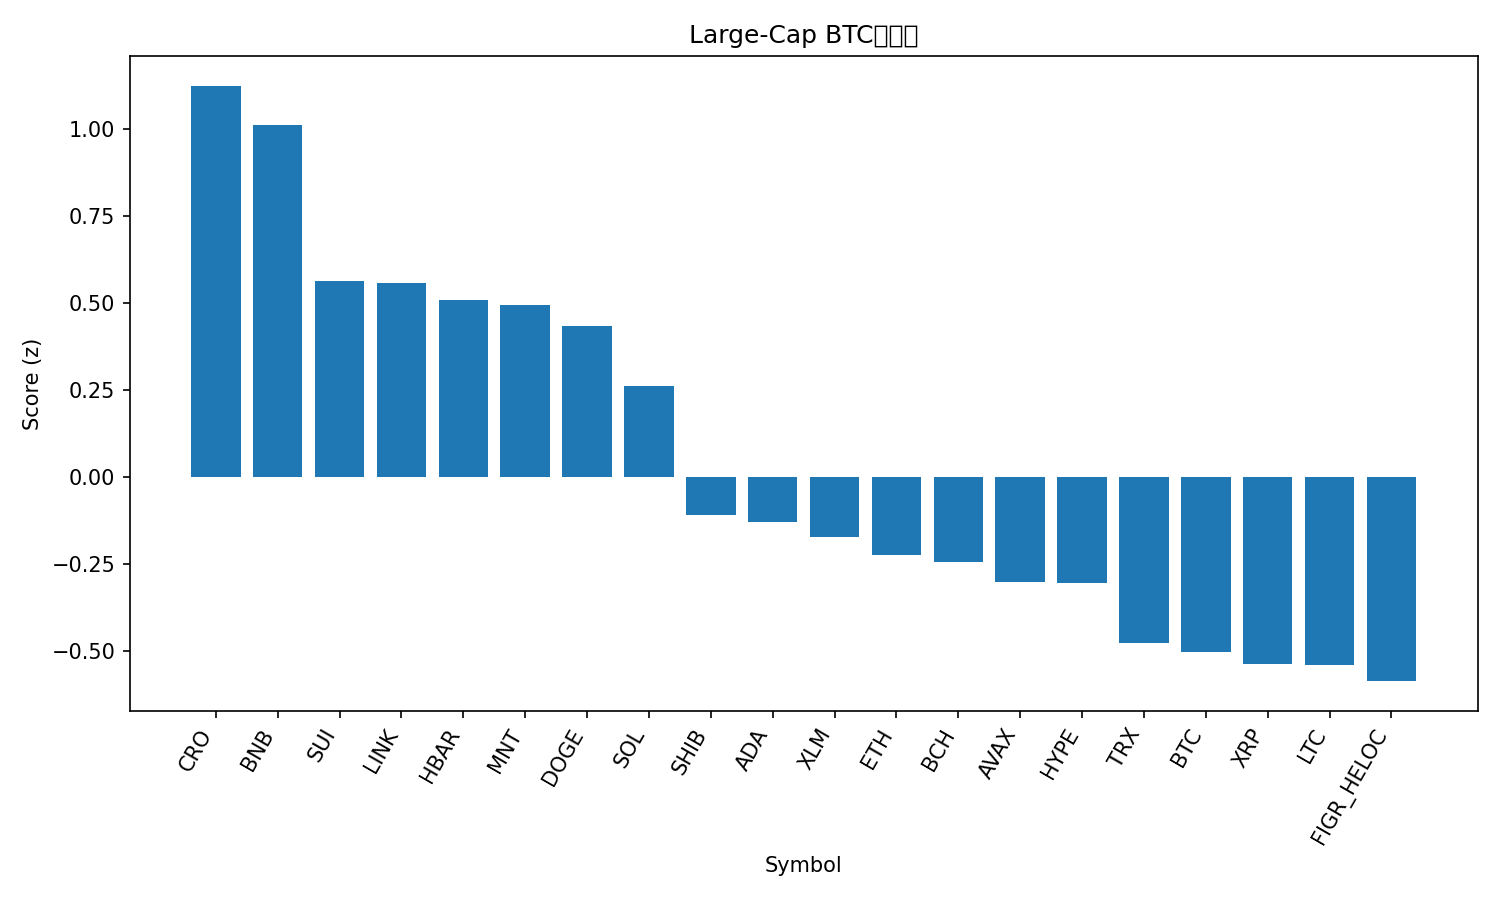

Source data for this figure (header and first rows):
rank, name, symbol, price_btc, price_usd, pct_1h_btc, pct_24h_btc, pct_7d_btc, market_cap_rank, market_cap_usd, volume_usd, score
1, Cronos, CRO, 1.51e-06, 0.1715, 3.705, 6.732, -11.41, 35, 5957436719, 67715469, 1.124
2, BNB, BNB, 0.01136, 1295, 1.453, 11.1, 20.49, 3, 180345637907, 8481438619, 1.011
3, Sui, SUI, 2.437e-05, 2.78, 3.276, 1.63, -16.68, 22, 10050088003, 2016818607, 0.5628
4, Chainlink, LINK, 0.000167, 19.01, 2.67, 3.386, -8.729, 15, 13248362020, 1392296279, 0.5561
5, Hedera, HBAR, 1.61e-06, 0.1835, 2.698, 2.826, -10.17, 29, 7780882385, 318015129, 0.5094
6, Mantle, MNT, 1.895e-05, 2.16, -1.623, 23.69, 12.62, 32, 7068947924, 677111536, 0.4926
7, Dogecoin, DOGE, 1.82e-06, 0.2073, 2.124, 5.641, -12.72, 9, 31354821695, 4423873617, 0.4328
8, Solana, SOL, 0.001701, 193.7, 1.853, 3.585, -9.174, 6, 105541560450, 11554025574, 0.2603
9, Shiba Inu, SHIB, 9.3182e-11, 1.061e-05, 1.368, 0.9963, -9.662, 33, 6250142303, 323419836, -0.1101
10, Cardano, ADA, 6.03e-06, 0.6871, 1.119, 3.015, -13.18, 11, 25114959349, 1670277152, -0.1292
11, Stellar, XLM, 3e-06, 0.3415, 1.025, 1.684, -7.904, 18, 10936366458, 367105994, -0.1729
12, Ethereum, ETH, 0.03581, 4078, 0.1301, 4.411, -2.952, 2, 492525514168, 52413563061, -0.2229
13, Bitcoin Cash, BCH, 0.004754, 541.4, 0.6693, 1.336, -2.027, 21, 10793962717, 439408883, -0.245
14, Avalanche, AVAX, 0.0001992, 22.69, 1.731, -2.045, -19.18, 23, 9633839975, 1089681159, -0.3004
15, Hyperliquid, HYPE, 0.000351, 39.9, 0.7043, 2.518, -11.97, 20, 10850359783, 781422292, -0.3034
16, TRON, TRX, 2.84e-06, 0.3234, 0.2167, -0.5221, 1.9, 10, 30616385991, 974023229, -0.4774
17, Bitcoin, BTC, 1.0, 113800, 0.0, 0.0, 0.0, 1, 2268952514514, 82028734293, -0.5013
18, XRP, XRP, 2.204e-05, 2.51, 0.502, -0.5594, -10.13, 5, 150416514547, 8822036656, -0.5373
19, Litecoin, LTC, 0.0008688, 98.94, 0.3471, 0.7009, -10.94, 30, 7559096040, 1126394748, -0.5393
20, Figure Heloc, FIGR_HELOC, 8.96e-06, 1.0, 0.0, -3.098, 11.23, 16, 12989067246, 40148, -0.5864
21, USDT0, USDT0, 8.78e-06, 1.0, -0.8646, -1.766, 7.9, 31, 7435054322, 548174186, -0.8839
